The GitHub repository MuhamadAlee/TensorflowJS_CNN contains a labelled image folder "dataset" with 3 categories: formal shirt, pents, t-shirt. Examples follow, each with its label.

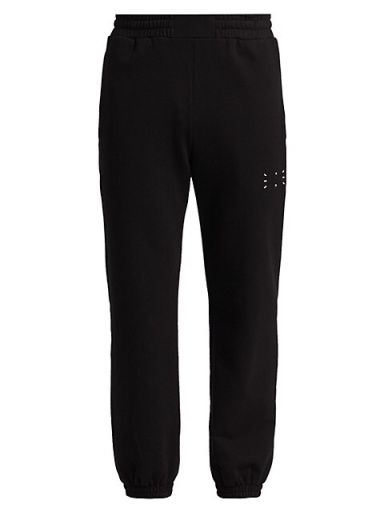
Label: pents

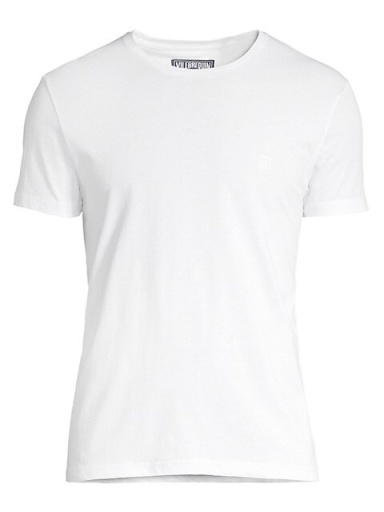
Label: t-shirt

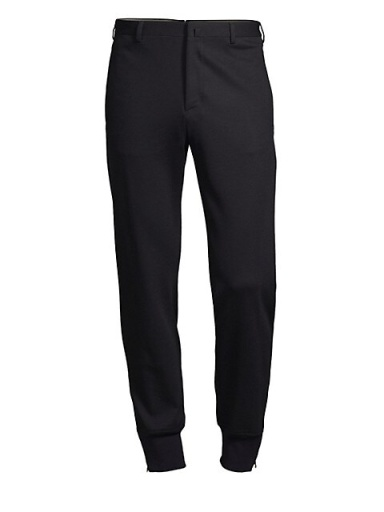
Label: pents

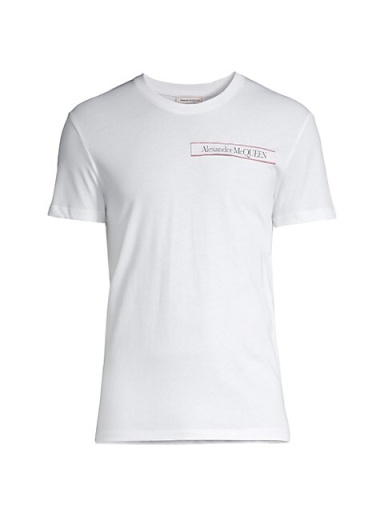
Label: t-shirt

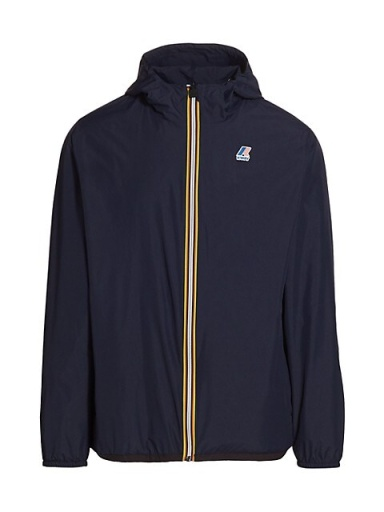
Label: formal shirt

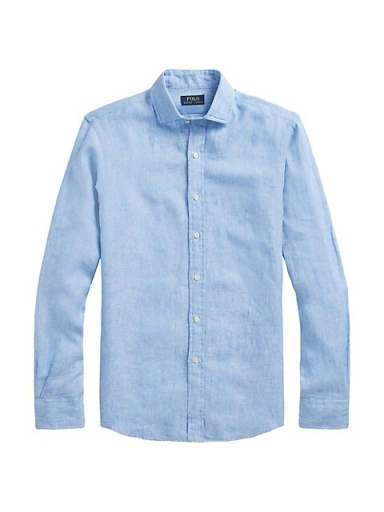
Label: formal shirt
